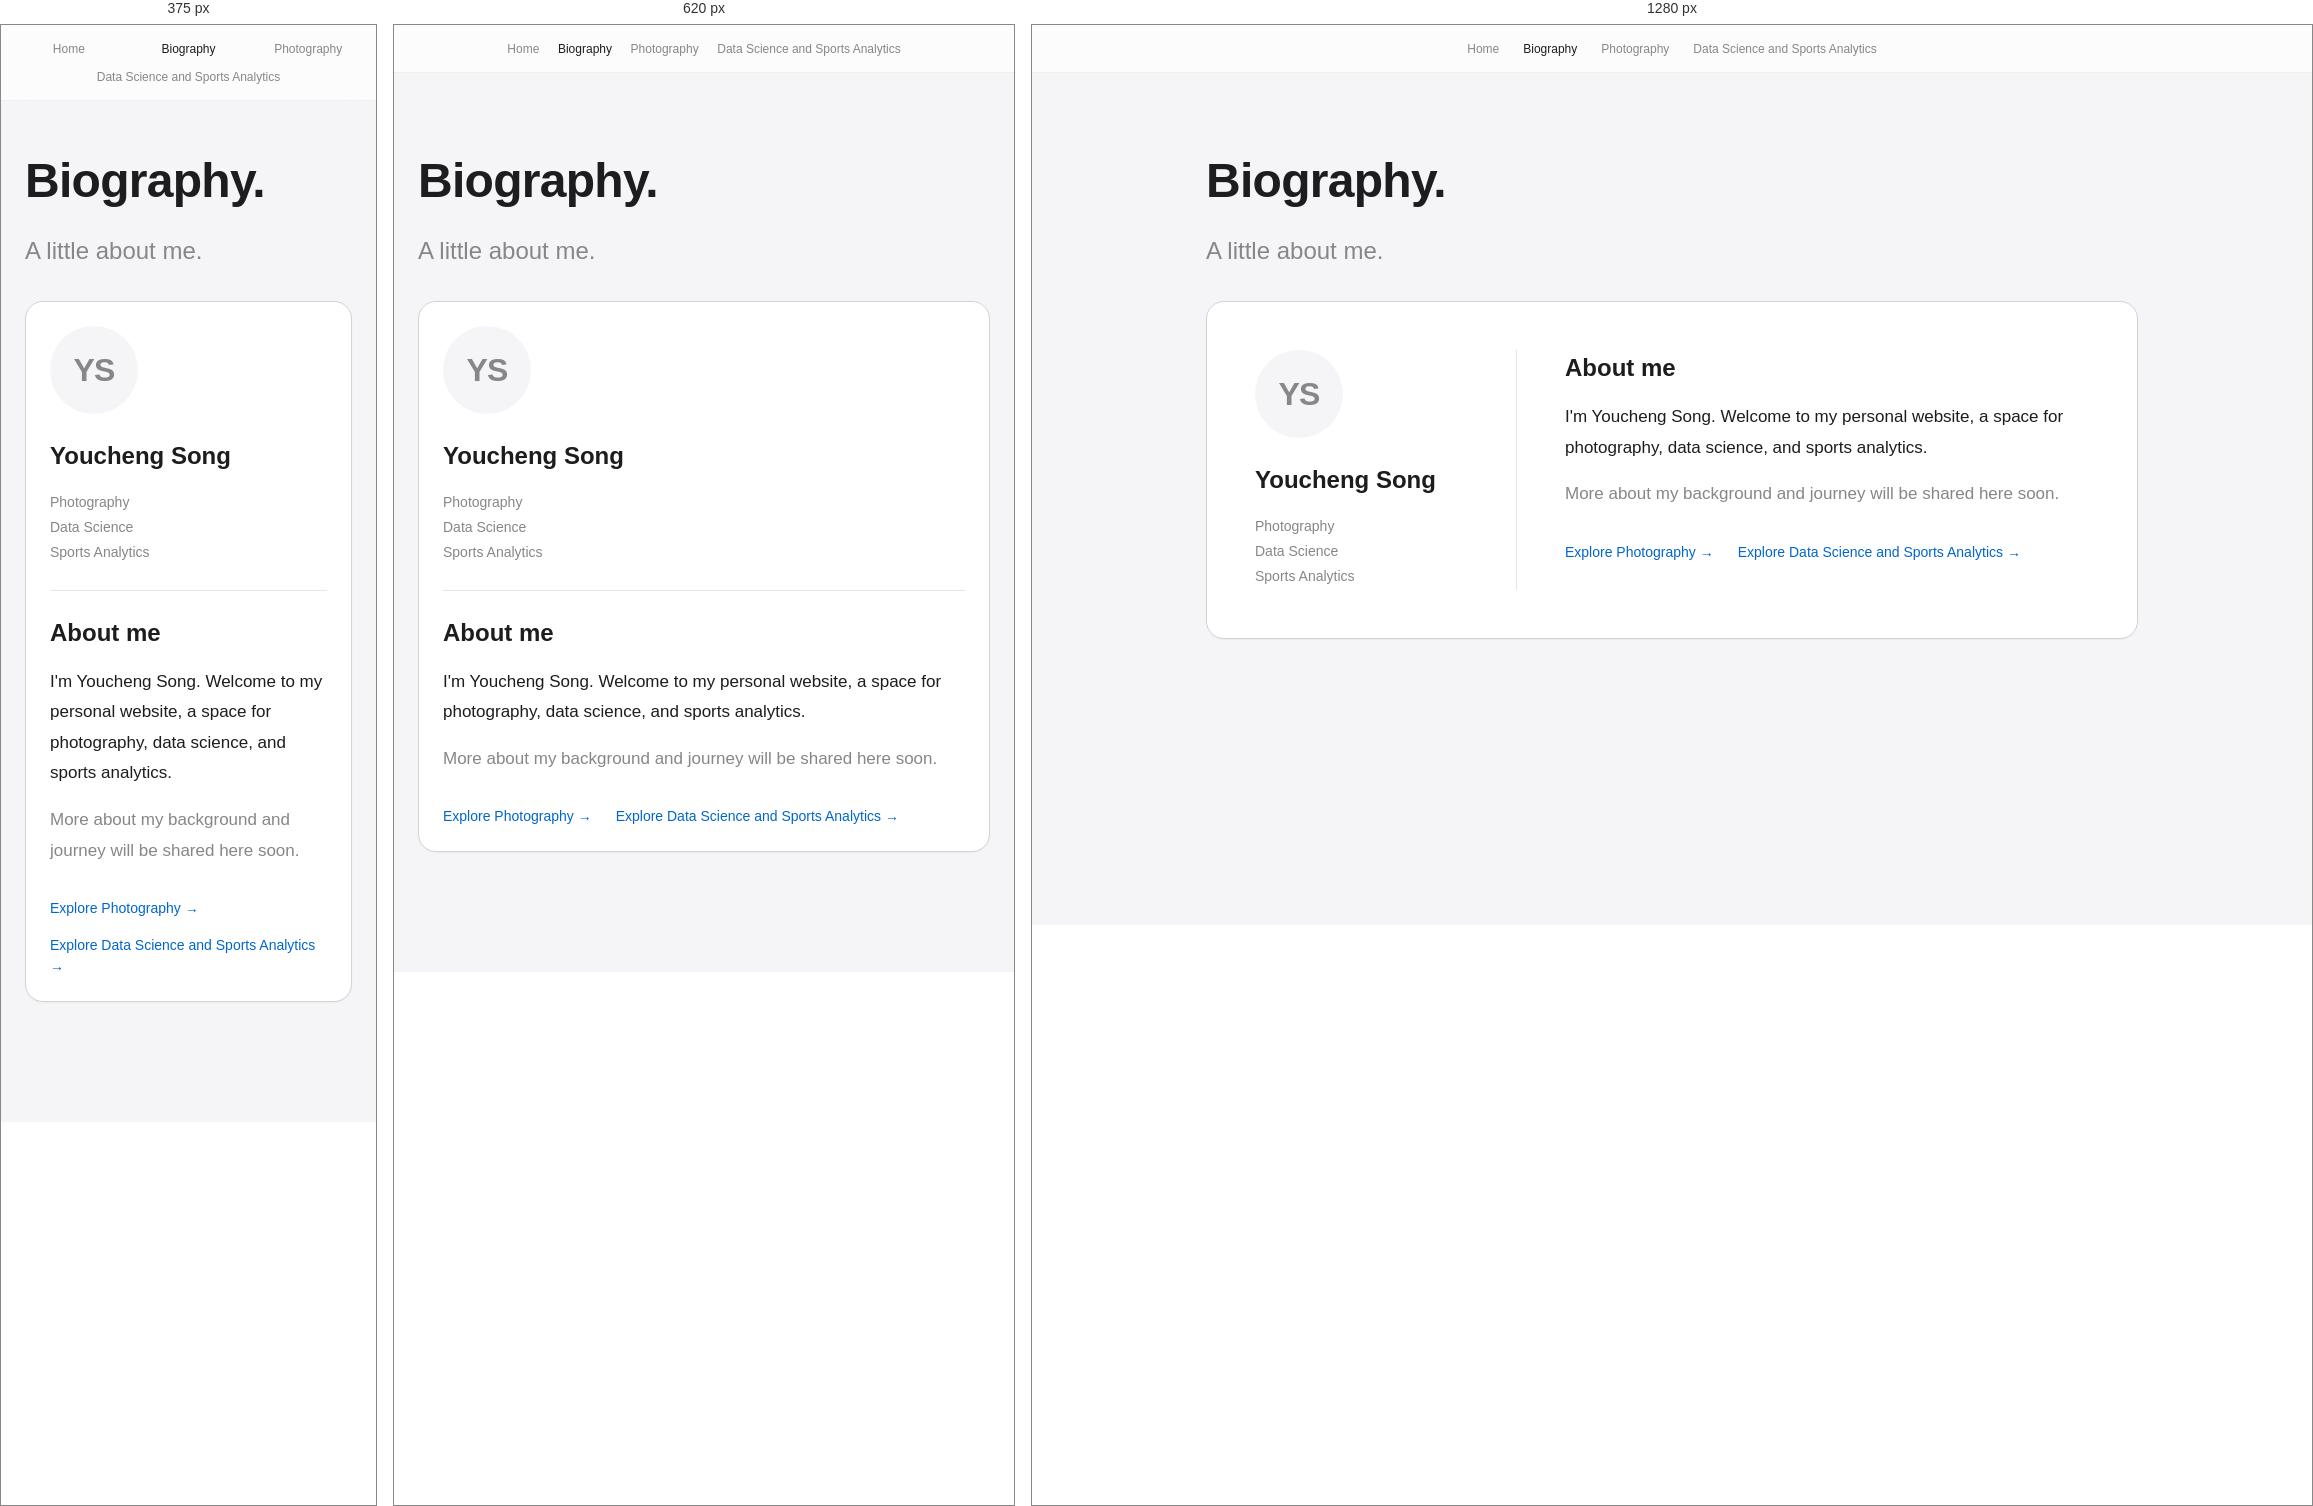
Rendered at 375 px, 620 px and 1280 px, left to right.

<!-- file: biography.html -->
<!DOCTYPE html>
<html lang="en">

<head>
    <meta charset="UTF-8" />
    <meta name="viewport" content="width=device-width, initial-scale=1.0" />
    <meta name="description" content="About Youcheng Song: photography, data science, and sports analytics." />
    <title>Biography | Youcheng Song</title>
    <link rel="stylesheet" href="../styles/base.css" />
    <style>
        .biography-card {
            display: grid;
            grid-template-columns: minmax(0, 1fr) minmax(0, 2fr);
            gap: var(--spacing-2xl);
            margin-top: var(--spacing-xl);
            padding: var(--spacing-2xl);
            background: var(--color-surface);
            border: 1px solid var(--color-border);
            border-radius: var(--radius-lg);
            box-shadow: var(--shadow-sm);
        }

        .profile {
            border-right: 1px solid var(--color-divider);
            padding-right: var(--spacing-xl);
        }

        .profile-monogram {
            display: grid;
            place-items: center;
            width: 88px;
            height: 88px;
            margin-bottom: var(--spacing-lg);
            border-radius: var(--radius-full);
            background: var(--color-bg);
            color: var(--color-text-secondary);
            font-size: var(--font-size-2xl);
            font-weight: var(--font-weight-semibold);
            letter-spacing: -0.03em;
        }

        .profile h2,
        .biography-copy h2 {
            font-size: var(--font-size-xl);
            font-weight: var(--font-weight-semibold);
            margin-bottom: var(--spacing-md);
        }

        .profile p {
            color: var(--color-text-secondary);
            font-size: var(--font-size-sm);
            line-height: 1.8;
        }

        .biography-copy p {
            line-height: 1.8;
            margin-bottom: var(--spacing-md);
        }

        .biography-links {
            display: flex;
            flex-wrap: wrap;
            gap: var(--spacing-md) var(--spacing-lg);
            margin-top: var(--spacing-xl);
            font-size: var(--font-size-sm);
        }

        @media (max-width: 680px) {
            .biography-card {
                grid-template-columns: minmax(0, 1fr);
                gap: var(--spacing-lg);
                padding: var(--spacing-lg);
            }

            .profile {
                border-right: 0;
                border-bottom: 1px solid var(--color-divider);
                padding-right: 0;
                padding-bottom: var(--spacing-lg);
            }
        }
    </style>
</head>

<body>
    <header class="header">
        <nav class="nav" aria-label="Primary navigation">
            <a href="../../index.html" class="nav-link">Home</a>
            <a href="biography.html" class="nav-link active" aria-current="page">Biography</a>
            <a href="photography.html" class="nav-link">Photography</a>
            <a href="technical.html" class="nav-link">Data Science and Sports Analytics</a>
        </nav>
    </header>

    <main>
        <section class="section">
            <div class="container">
                <h1 class="text-title fade-in-up">Biography.</h1>
                <p class="text-subtitle fade-in-up delay-100">A little about me.</p>

                <div class="biography-card fade-in-up delay-200">
                    <div class="profile">
                        <div class="profile-monogram" aria-hidden="true">YS</div>
                        <h2>Youcheng Song</h2>
                        <p>Photography<br>Data Science<br>Sports Analytics</p>
                    </div>

                    <section class="biography-copy" aria-labelledby="about-heading">
                        <h2 id="about-heading">About me</h2>
                        <!-- Replace these paragraphs with your full biography when ready. -->
                        <p>I'm Youcheng Song. Welcome to my personal website, a space for photography, data science, and sports analytics.</p>
                        <p class="text-body">More about my background and journey will be shared here soon.</p>
                        <div class="biography-links">
                            <a href="photography.html">Explore Photography &rarr;</a>
                            <a href="technical.html">Explore Data Science and Sports Analytics &rarr;</a>
                        </div>
                    </section>
                </div>
            </div>
        </section>
    </main>
</body>

</html>


/* @media block from base.css */
@media (max-width: 560px) {
    .header {
        height: 76px;
    }

    .nav {
        display: grid;
        grid-template-columns: repeat(3, minmax(0, 1fr));
        width: 100%;
        max-width: 400px;
        gap: var(--spacing-xs) var(--spacing-md);
    }

    .nav-link {
        padding: 3px 0;
    }

    .nav-link:last-child {
        grid-column: 1 / -1;
    }
}